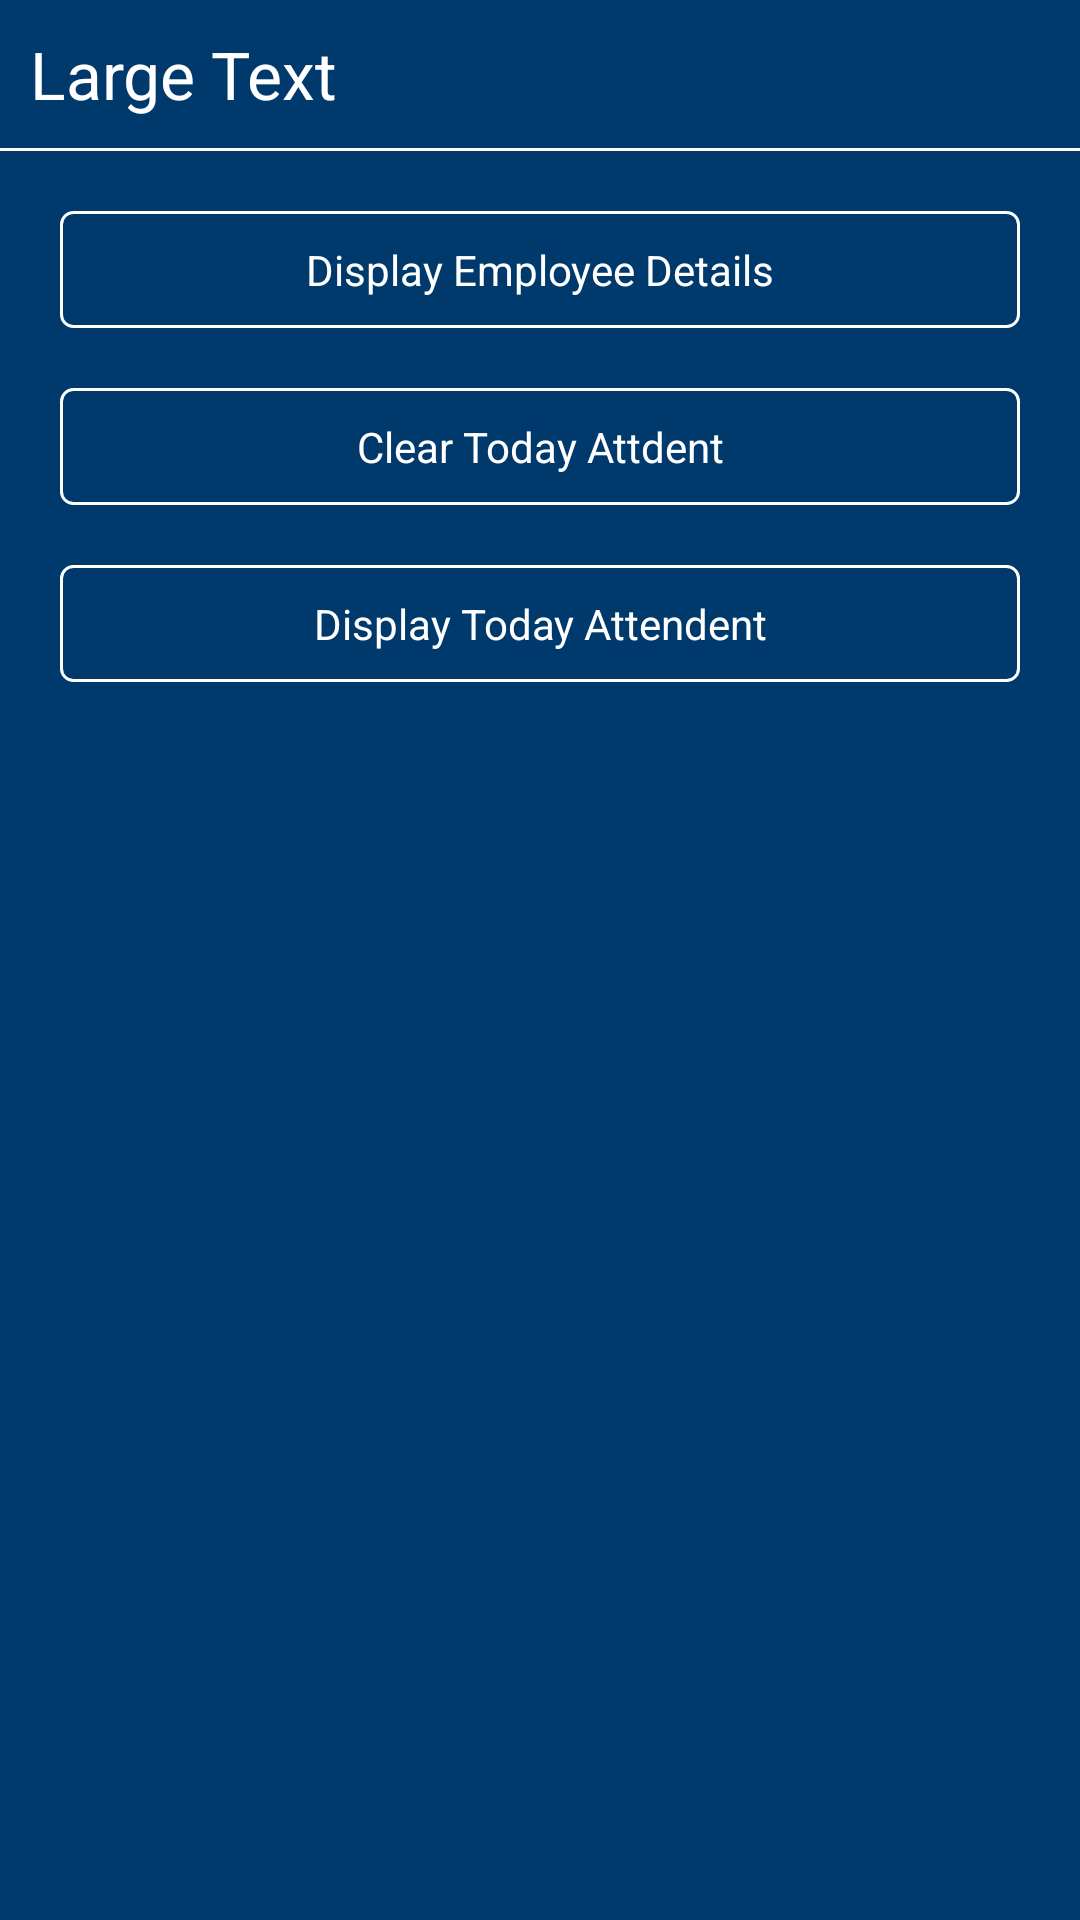

Android layout source for this screen:
<!-- AndroidManifest.xml: application theme CustomTheme -->
<!-- res/layout/activity_activity_choose_employee_action.xml -->
<?xml version="1.0" encoding="utf-8"?>
<LinearLayout xmlns:android="http://schemas.android.com/apk/res/android"
    android:layout_width="fill_parent"
    android:layout_height="fill_parent"
    android:background="#003A6C"
    android:orientation="vertical">

    <TableRow
        android:layout_width="fill_parent"
        android:layout_height="wrap_content"
        android:layout_marginLeft="10dip"
        android:layout_marginRight="10dip"
        android:layout_marginTop="10dip"
        android:layout_gravity="center_horizontal"
        android:layout_marginBottom="10dip">

        <TextView
            android:layout_width="wrap_content"
            android:layout_height="wrap_content"
            android:textAppearance="?android:attr/textAppearanceLarge"
            android:text="Large Text"
            android:id="@+id/lbl_displayAction_EMPInfo"
            android:layout_gravity="center_horizontal" />
    </TableRow>

    <LinearLayout
        android:orientation="horizontal"
        android:layout_width="fill_parent"
        android:background="#FFFFFF"
        android:layout_height="1dip"
        android:layout_marginBottom="20dip"></LinearLayout>

    <LinearLayout
        android:orientation="vertical"
        android:layout_width="fill_parent"
        android:layout_height="wrap_content"
        android:layout_marginBottom="25dip">

        <Button
            android:layout_width="fill_parent"
            android:layout_height="wrap_content"
            android:text="@string/lbl_showActionEMPDisplayDetail"
            android:id="@+id/btn_showActionEMPDisplayDetail"
            android:textColor="#FFFFFF"
            android:background="@drawable/buttonlogin"
            android:layout_marginLeft="20dip"
            android:layout_marginRight="20dip"
            android:layout_marginBottom="20dip" />

        <Button
            android:layout_width="fill_parent"
            android:layout_height="wrap_content"
            android:text="@string/lbl_ChooseAction_EMPClearAttendent"
            android:id="@+id/btn_ChooseAction_EMPClearAttendent"
            android:textColor="#FFFFFF"
            android:background="@drawable/buttonlogin"
            android:layout_marginLeft="20dip"
            android:layout_marginRight="20dip"
            android:layout_marginBottom="20dip" />

        <Button
            android:layout_width="fill_parent"
            android:layout_height="wrap_content"
            android:text="@string/lbl_ChooseActionEMP_DisplayAttedent"
            android:id="@+id/btn_ChooseActionEMP_DisplayAttedent"
            android:textColor="#FFFFFF"
            android:background="@drawable/buttonlogin"
            android:layout_marginLeft="20dip"
            android:layout_marginRight="20dip" />
    </LinearLayout>
</LinearLayout>
<!-- resources referenced by this layout -->
<resources>
  <!-- drawable buttonlogin (drawable-hdpi) -->
  <?xml version="1.0" encoding="utf-8"?>
  <selector xmlns:android="http://schemas.android.com/apk/res/android">
      <item android:state_pressed="true">
          <shape >
              <solid
                  android:color="@color/cam" />
              <stroke
                  android:width="1dp"
                  android:color="#FFFFFF" />
              <corners
                  android:radius="4dp" />
              <padding
                  android:left="10dp"
                  android:right="10dp"
                  android:top="10dp"
                  android:bottom="10dp" />
          </shape>
      </item>
  
      />		
      <item android:state_pressed="false">
          <shape >
              <solid
                  android:color="@color/transparent" />
              <stroke
                  android:width="1dp"
                  android:color="#FFFFFF" />
              <corners
                  android:radius="4dp" />
              <padding
                  android:left="10dp"
                  android:right="10dp"
                  android:top="10dp"
                  android:bottom="10dp" />
          </shape>
      </item>
  </selector>
  <string name="lbl_ChooseActionEMP_DisplayAttedent">Display Today Attendent</string>
  <string name="lbl_ChooseAction_EMPClearAttendent">Clear Today Attdent</string>
  <string name="lbl_showActionEMPDisplayDetail">Display Employee Details</string>
  <style name="CustomTheme" parent="android:Theme">
          <item name="android:windowTitleSize">40dip</item>
          <item name="android:windowTitleBackgroundStyle">@style/CustomWindowTitleBackground</item>
      </style>
  <color name="cam">#FF6600</color>
  <color name="transparent">#00000000</color>
  <style name="CustomWindowTitleBackground">
          <item name="android:background">#323331</item>
      </style>
</resources>
